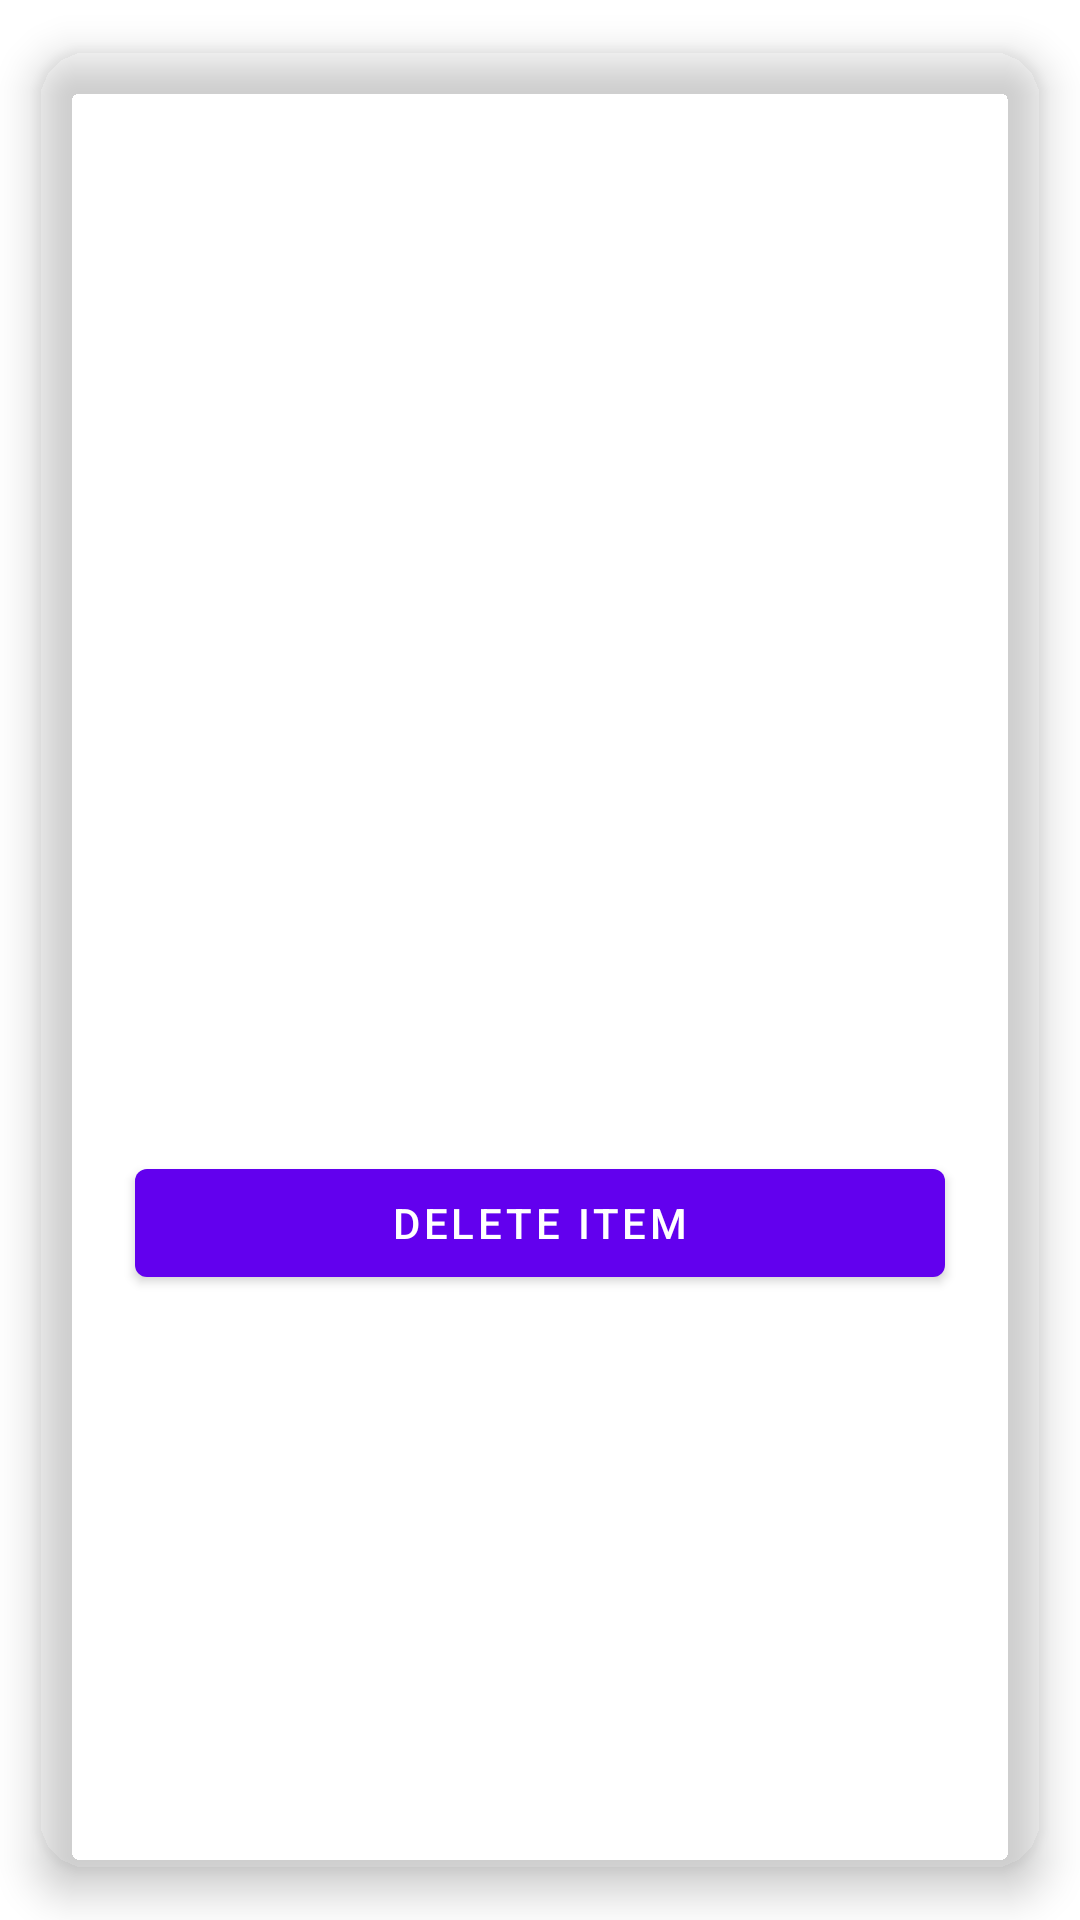

Here is an Android app screen rendered from its layout file. Give the layout XML and the strings, colors and styles it references.
<!-- AndroidManifest.xml: application theme Theme.VintageMarket -->
<!-- res/layout/fragment_item_detail.xml -->
<?xml version="1.0" encoding="utf-8"?>
<androidx.cardview.widget.CardView xmlns:android="http://schemas.android.com/apk/res/android"
    xmlns:app="http://schemas.android.com/apk/res-auto"
    android:id="@+id/item_detail_card_view"
    android:layout_width="match_parent"
    android:layout_height="match_parent"
    app:cardCornerRadius="16dp"
    app:cardElevation="8dp"
    app:cardBackgroundColor="@color/ic_channel_background"
    app:cardUseCompatPadding="true">


    <LinearLayout
        android:layout_width="match_parent"
        android:layout_height="match_parent"
        android:orientation="vertical"
        android:padding="16dp">

        <ImageView
            android:id="@+id/item_detail_image"
            android:layout_width="match_parent"
            android:layout_height="200dp"
            android:scaleType="fitCenter"
            android:src="@drawable/placeholder_image" />

        <TextView
            android:id="@+id/item_detail_title"
            android:layout_width="match_parent"
            android:layout_height="wrap_content"
            android:textSize="18sp"
            android:textStyle="bold"
            android:layout_marginTop="16dp"
            android:textColor="@color/black"/>

        <TextView
            android:id="@+id/item_detail_price"
            android:layout_width="match_parent"
            android:layout_height="wrap_content"
            android:layout_marginTop="8dp"
            android:textColor="@color/black"/>

        <TextView
            android:id="@+id/item_detail_email"
            android:layout_width="match_parent"
            android:layout_height="wrap_content"
            android:textSize="18sp"
            android:textStyle="bold"
            android:layout_marginTop="16dp"
            android:textColor="@color/black"/>

        <TextView
            android:id="@+id/item_detail_phone"
            android:layout_width="match_parent"
            android:layout_height="wrap_content"
            android:layout_marginTop="8dp"
            android:textColor="@color/black"/>

        <Button
            android:id="@+id/button_delete_item"
            android:layout_width="match_parent"
            android:layout_height="wrap_content"
            android:layout_margin="16dp"
            android:text="Delete item" />

    </LinearLayout>

</androidx.cardview.widget.CardView>
<!-- resources referenced by this layout -->
<resources>
  <style name="Theme.VintageMarket" parent="Theme.MaterialComponents.DayNight.DarkActionBar">
          
          <item name="colorPrimary">@color/purple_500</item>
          <item name="colorPrimaryVariant">@color/purple_700</item>
          <item name="colorOnPrimary">@color/white</item>
          
          <item name="colorSecondary">@color/teal_200</item>
          <item name="colorSecondaryVariant">@color/teal_700</item>
          <item name="colorOnSecondary">@color/black</item>
          
          <item name="android:statusBarColor">?attr/colorPrimaryVariant</item>
          
      </style>
  <!-- not gathered from this repository: default colours our renderer supplied (Android Studio template values) -->
  <color name="purple_500">#FF6200EE</color>
  <color name="purple_700">#FF3700B3</color>
  <color name="teal_200">#FF03DAC5</color>
  <color name="teal_700">#FF018786</color>
  <color name="black">#FF000000</color>
  <color name="white">#FFFFFFFF</color>
</resources>
